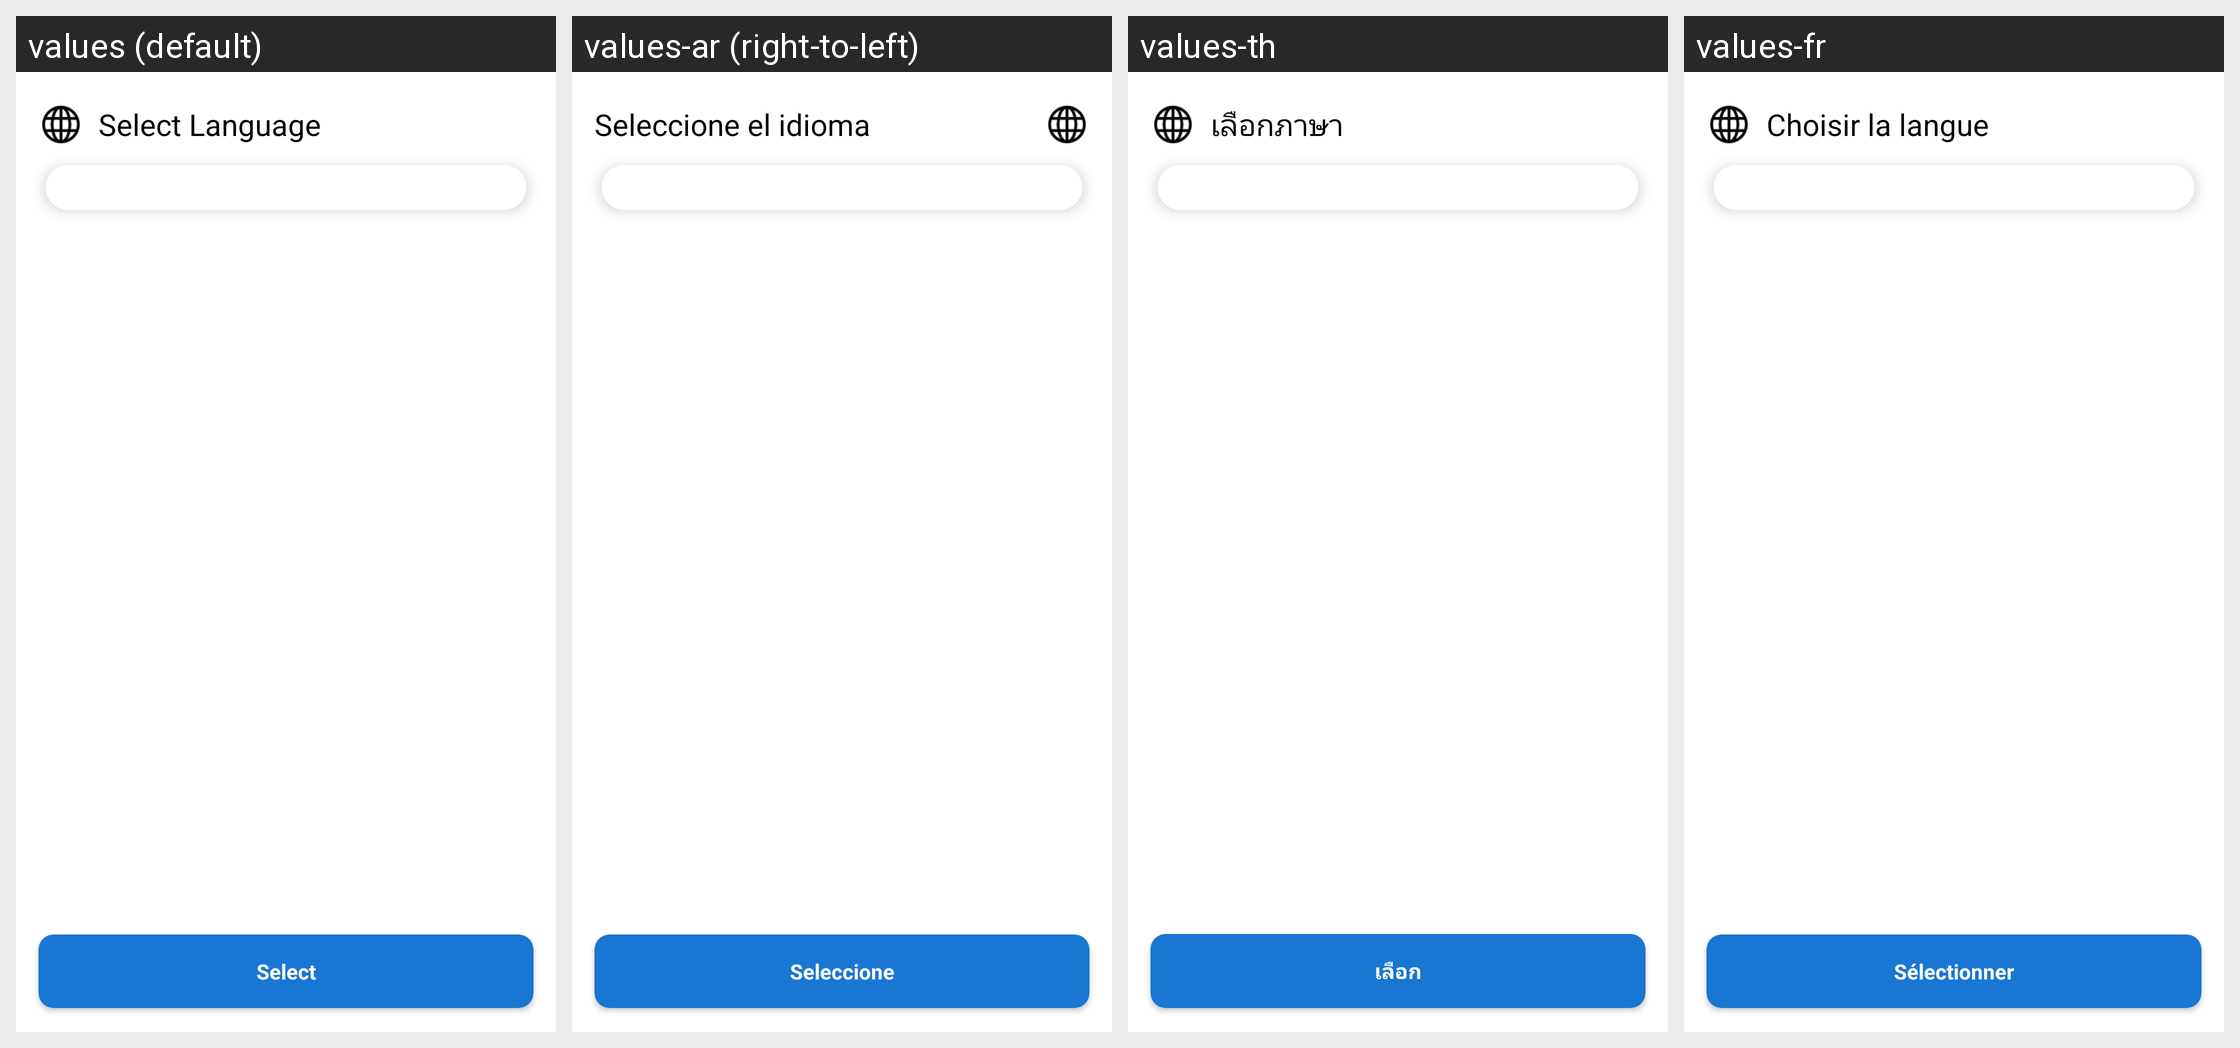

The same Android screen rendered under several of its app's locales, left to right. List the strings drawn on it with the default value and each locale's translation.
Android screen res/layout/activity_initiate_language.xml rendered under 4 locales, left to right: values (default), values-ar (right-to-left), values-th, values-fr. Device: Nexus 5 (rendered at 1080×1920; each locale shown at half size, 540×960, under a caption strip naming it); theme BlueTheme.
Other locales in the repository, not shown: values-en, values-es.
Strings drawn on this screen, with the default value and each locale's value (text and hints the layout hard-codes, and strings that could not be matched under every locale, appear in the picture but are not listed):

Select_Language
  values: Select Language
  values-ar: Seleccione el idioma
  values-th: เลือกภาษา
  values-fr: Choisir la langue

Select
  values: Select
  values-ar: Seleccione
  values-th: เลือก
  values-fr: Sélectionner
